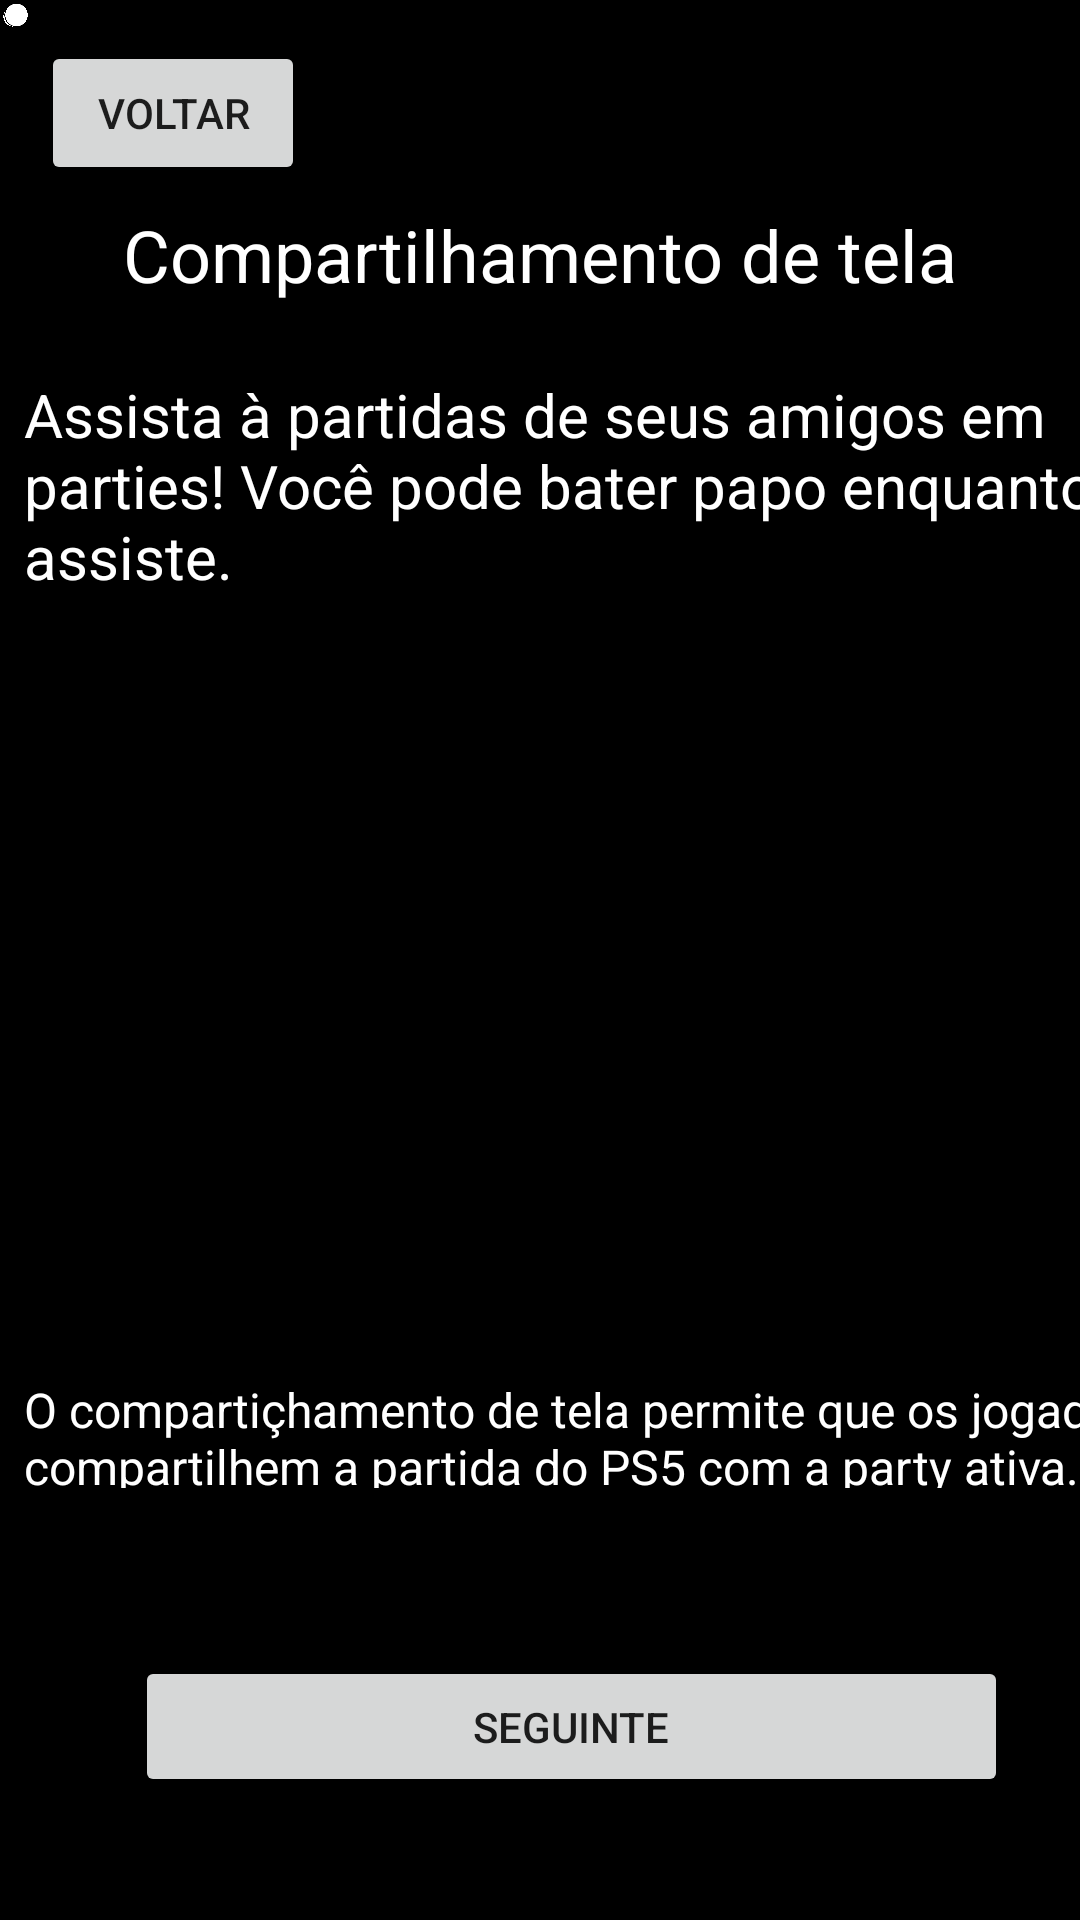

Here is an Android app screen rendered from its layout file. Give the layout XML and the strings, colors and styles it references.
<!-- AndroidManifest.xml: application theme Theme.PlaystationApp -->
<!-- res/layout/activity_compartilhamento_tela.xml -->
<?xml version="1.0" encoding="utf-8"?>
<androidx.constraintlayout.widget.ConstraintLayout xmlns:android="http://schemas.android.com/apk/res/android"
    xmlns:app="http://schemas.android.com/apk/res-auto"
    xmlns:tools="http://schemas.android.com/tools"
    android:layout_width="match_parent"
    android:layout_height="match_parent"
    tools:context=".CompartilhamentoTela"
    android:background="@color/black">

    <TextView
        android:id="@+id/textView9"
        android:layout_width="wrap_content"
        android:layout_height="wrap_content"
        android:text="Compartilhamento de tela"
        android:textColor="@color/white"
        android:textSize="24sp"
        app:layout_constraintBottom_toBottomOf="parent"
        app:layout_constraintEnd_toEndOf="parent"
        app:layout_constraintStart_toStartOf="parent"
        app:layout_constraintTop_toTopOf="parent"
        app:layout_constraintVertical_bias="0.113" />

    <TextView
        android:id="@+id/textView10"
        android:layout_width="388dp"
        android:layout_height="71dp"
        android:layout_marginStart="8dp"
        android:layout_marginEnd="8dp"
        android:text="Assista à partidas de seus amigos em parties! Você pode bater papo enquanto assiste."
        android:textColor="@color/white"
        android:textSize="20sp"
        app:layout_constraintBottom_toBottomOf="parent"
        app:layout_constraintEnd_toEndOf="parent"
        app:layout_constraintHorizontal_bias="0.0"
        app:layout_constraintStart_toStartOf="parent"
        app:layout_constraintTop_toTopOf="parent"
        app:layout_constraintVertical_bias="0.219" />

    <TextView
        android:id="@+id/textView11"
        android:layout_width="389dp"
        android:layout_height="37dp"
        android:layout_marginStart="8dp"
        android:layout_marginEnd="8dp"
        android:text="O compartiçhamento de tela permite que os jogadores compartilhem a partida do PS5 com a party ativa."
        android:textColor="@color/white"
        android:textSize="16sp"
        app:layout_constraintBottom_toBottomOf="parent"
        app:layout_constraintEnd_toEndOf="parent"
        app:layout_constraintHorizontal_bias="0.0"
        app:layout_constraintStart_toStartOf="parent"
        app:layout_constraintTop_toTopOf="parent"
        app:layout_constraintVertical_bias="0.761" />

    <Button
        android:id="@+id/btn_seguinte03"
        android:layout_width="291dp"
        android:layout_height="47dp"
        android:layout_marginStart="32dp"
        android:layout_marginEnd="24dp"
        android:text="Seguinte"
        app:layout_constraintBottom_toBottomOf="parent"
        app:layout_constraintEnd_toEndOf="parent"
        app:layout_constraintHorizontal_bias="1.0"
        app:layout_constraintStart_toStartOf="parent"
        app:layout_constraintTop_toTopOf="parent"
        app:layout_constraintVertical_bias="0.931" />

    <ImageView
        android:id="@+id/imageView9"
        android:layout_width="9dp"
        android:layout_height="10dp"
        app:srcCompat="@drawable/_6aa"
        tools:layout_editor_absoluteX="204dp"
        tools:layout_editor_absoluteY="626dp" />

    <ImageView
        android:id="@+id/imageView10"
        android:layout_width="9dp"
        android:layout_height="11dp"
        app:srcCompat="@drawable/_6aa"
        tools:layout_editor_absoluteX="222dp"
        tools:layout_editor_absoluteY="625dp" />

    <ImageView
        android:id="@+id/imageView11"
        android:layout_width="11dp"
        android:layout_height="10dp"
        app:srcCompat="@drawable/_6aa"
        tools:layout_editor_absoluteX="239dp"
        tools:layout_editor_absoluteY="626dp" />

    <Button
        android:id="@+id/btn_voltarConversa"
        android:layout_width="wrap_content"
        android:layout_height="wrap_content"
        android:text="Voltar"
        app:layout_constraintBottom_toBottomOf="parent"
        app:layout_constraintEnd_toEndOf="parent"
        app:layout_constraintHorizontal_bias="0.05"
        app:layout_constraintStart_toStartOf="parent"
        app:layout_constraintTop_toTopOf="parent"
        app:layout_constraintVertical_bias="0.023" />

</androidx.constraintlayout.widget.ConstraintLayout>
<!-- resources referenced by this layout -->
<resources>
  <!-- drawable _6aa: png bitmap (drawable, 16606 bytes) -->
  <style name="Theme.PlaystationApp" parent="Theme.MaterialComponents.DayNight.DarkActionBar">
          
          <item name="colorPrimary">@color/purple_500</item>
          <item name="colorPrimaryVariant">@color/purple_700</item>
          <item name="colorOnPrimary">@color/white</item>
          
          <item name="colorSecondary">@color/teal_200</item>
          <item name="colorSecondaryVariant">@color/teal_700</item>
          <item name="colorOnSecondary">@color/black</item>
          
          <item name="android:statusBarColor" tools:targetApi="l">?attr/colorPrimaryVariant</item>
          
      </style>
  <!-- not gathered from this repository: default colours our renderer supplied (Android Studio template values) -->
  <color name="purple_500">#FF6200EE</color>
  <color name="purple_700">#FF3700B3</color>
  <color name="teal_200">#FF03DAC5</color>
  <color name="teal_700">#FF018786</color>
  <color name="black">#FF000000</color>
  <color name="white">#FFFFFFFF</color>
</resources>
